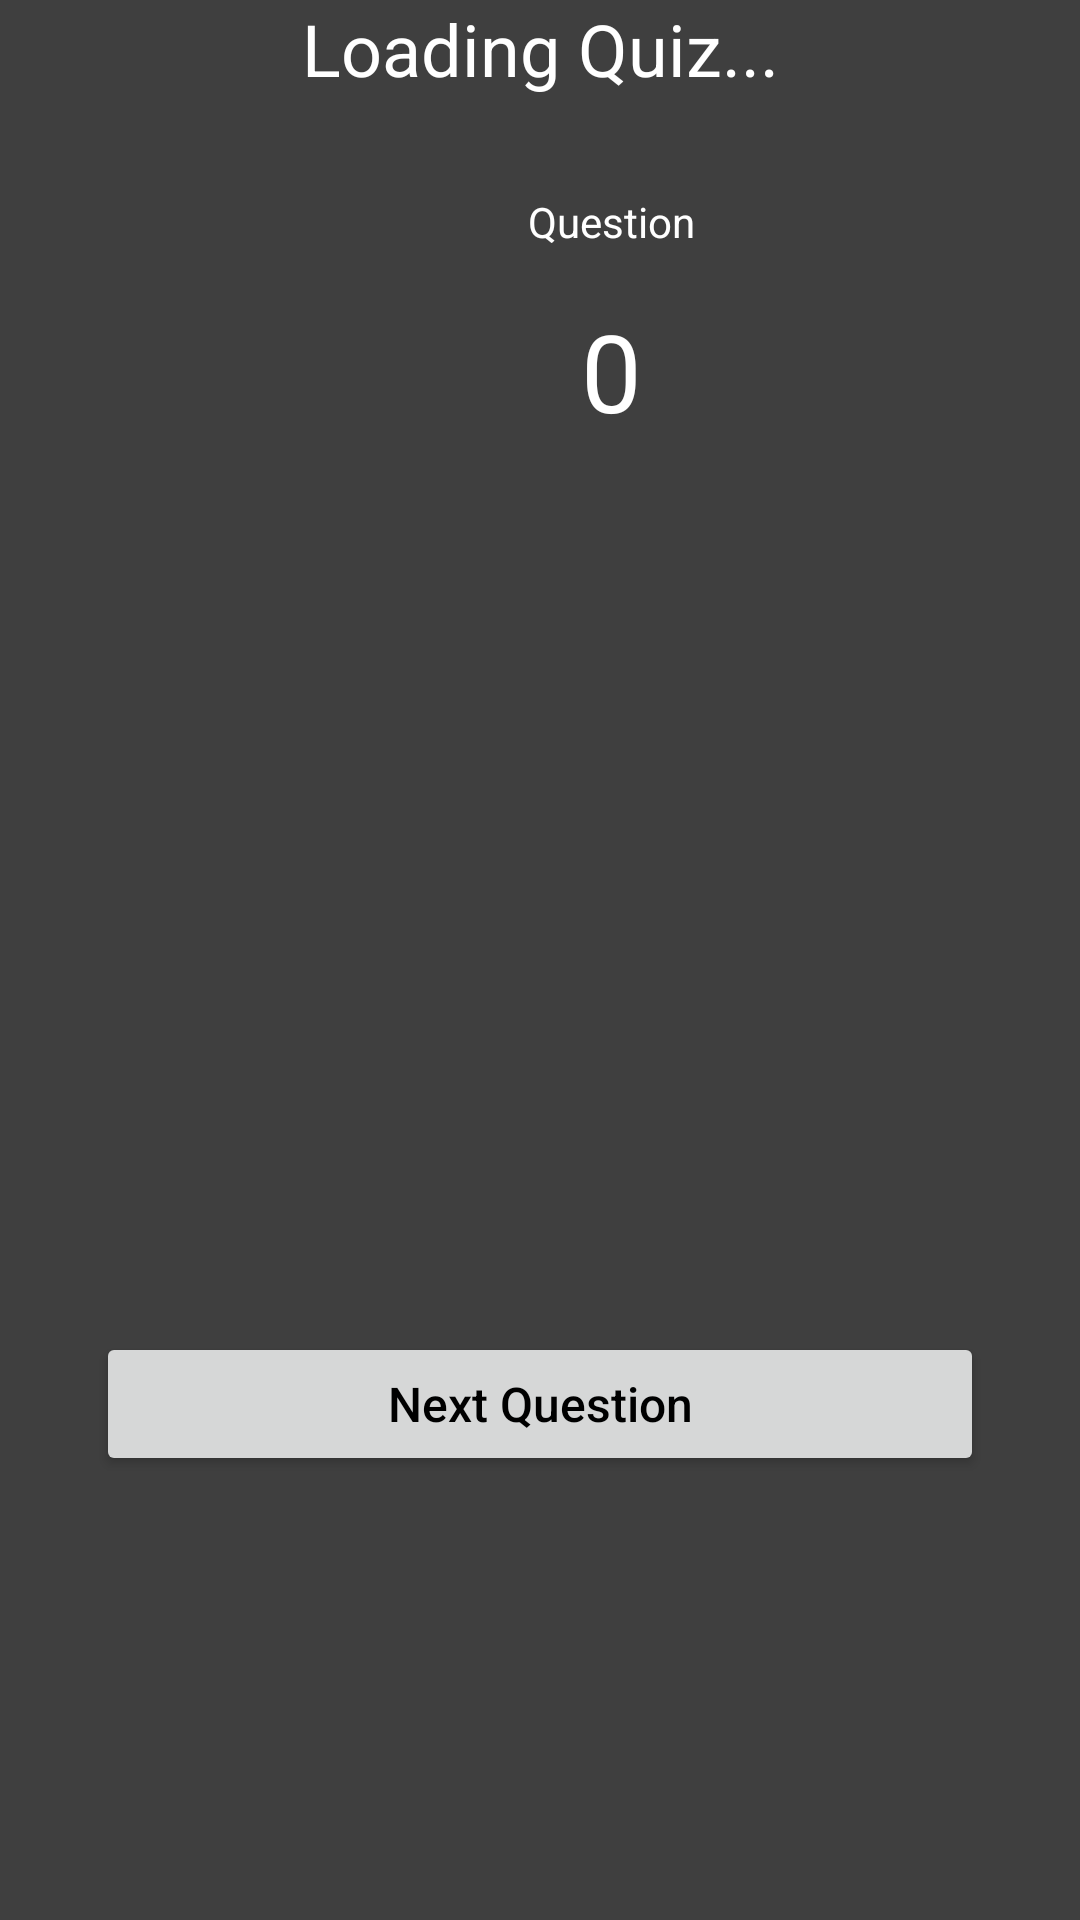

Here is an Android app screen rendered from its layout file. Give the layout XML and the strings, colors and styles it references.
<!-- AndroidManifest.xml: application theme Theme.Test -->
<!-- res/layout/activity_quiz_starting.xml -->
<?xml version="1.0" encoding="utf-8"?>
<androidx.constraintlayout.widget.ConstraintLayout xmlns:android="http://schemas.android.com/apk/res/android"
    xmlns:app="http://schemas.android.com/apk/res-auto"
    xmlns:tools="http://schemas.android.com/tools"
    android:layout_width="match_parent"
    android:layout_height="match_parent"
    android:background="@color/textcardColor">


    <TextView
        android:id="@+id/quiz_title"
        android:layout_width="0dp"
        android:layout_height="wrap_content"
        android:layout_marginStart="32dp"
        android:layout_marginTop="18dp"
        android:layout_marginEnd="32dp"
        android:gravity="center"
        android:text="Loading Quiz..."
        android:textColor="@color/white"
        android:textAlignment="center"
        android:textSize="24dp"
        app:layout_constraintEnd_toEndOf="parent"
        app:layout_constraintStart_toStartOf="parent"
        tools:ignore="MissingConstraints" />

    <TextView
        android:id="@+id/question_tv"
        android:layout_width="wrap_content"
        android:layout_height="wrap_content"
        android:layout_marginStart="144dp"
        android:layout_marginTop="32dp"
        android:text="Question"
        android:textColor="@color/white"
        app:layout_constraintStart_toStartOf="@+id/quiz_title"
        app:layout_constraintTop_toBottomOf="@+id/quiz_title" />

    <TextView
        android:id="@+id/quiz_number_text"
        android:layout_width="wrap_content"
        android:layout_height="wrap_content"
        android:layout_marginTop="16dp"
        android:text="0"
        android:textColor="@color/white"
        android:textSize="36sp"
        app:layout_constraintEnd_toEndOf="@+id/question_tv"
        app:layout_constraintStart_toStartOf="@+id/question_tv"
        app:layout_constraintTop_toBottomOf="@+id/question_tv" />

    <TextView
        android:id="@+id/question_text"
        android:layout_width="0dp"
        android:layout_height="wrap_content"
        android:layout_marginStart="32dp"
        android:layout_marginTop="32dp"
        android:layout_marginEnd="32dp"
        android:gravity="center"
        android:textColor="@color/white"
        android:textSize="18sp"
        app:layout_constraintEnd_toEndOf="parent"
        app:layout_constraintStart_toStartOf="parent"
        app:layout_constraintTop_toBottomOf="@+id/quiz_number_text" />

    <androidx.appcompat.widget.AppCompatButton
        android:id="@+id/quiz_option_one"
        android:layout_width="0dp"
        android:layout_height="wrap_content"
        android:layout_marginStart="32dp"
        android:layout_marginTop="32dp"
        android:layout_marginEnd="32dp"
        android:enabled="true"
        android:padding="12dp"
        android:textAllCaps="false"
        android:textSize="16sp"
        android:visibility="gone"
        app:layout_constraintEnd_toEndOf="@+id/question_text"
        app:layout_constraintStart_toStartOf="@+id/question_text"
        app:layout_constraintTop_toBottomOf="@+id/question_text" />

    <androidx.appcompat.widget.AppCompatButton
        android:id="@+id/quiz_option_two"
        android:layout_width="0dp"
        android:layout_height="wrap_content"
        android:layout_marginStart="32dp"
        android:layout_marginTop="32dp"
        android:layout_marginEnd="32dp"
        android:enabled="true"
        android:padding="12dp"
        android:textAllCaps="false"
        android:textSize="16sp"
        android:visibility="gone"
        app:layout_constraintEnd_toEndOf="@+id/question_text"
        app:layout_constraintStart_toStartOf="@+id/question_text"
        app:layout_constraintTop_toBottomOf="@+id/quiz_option_one" />

    <androidx.appcompat.widget.AppCompatButton
        android:id="@+id/quiz_option_three"
        android:layout_width="0dp"
        android:layout_height="wrap_content"
        android:layout_marginStart="32dp"
        android:layout_marginTop="32dp"
        android:layout_marginEnd="32dp"
        android:enabled="true"
        android:padding="12dp"
        android:textAllCaps="false"
        android:textSize="16sp"
        android:visibility="gone"
        app:layout_constraintEnd_toEndOf="@+id/question_text"
        app:layout_constraintStart_toStartOf="@+id/question_text"
        app:layout_constraintTop_toBottomOf="@+id/quiz_option_two" />


    <TextView
        android:id="@+id/answer_feedback"
        android:layout_width="0dp"
        android:layout_height="wrap_content"
        android:layout_marginStart="32dp"
        android:layout_marginTop="32dp"
        android:layout_marginEnd="32dp"
        android:layout_marginBottom="4dp"
        android:gravity="center"
        android:textColor="@color/white"
        android:textSize="16sp"
        app:layout_constraintEnd_toEndOf="parent"
        app:layout_constraintStart_toStartOf="parent"
        app:layout_constraintTop_toBottomOf="@+id/quiz_option_three" />

    <androidx.appcompat.widget.AppCompatButton
        android:id="@+id/quiz_next_btn"
        android:layout_width="0dp"
        android:layout_height="wrap_content"
        android:layout_marginStart="32dp"
        android:layout_marginEnd="32dp"
        android:layout_marginBottom="148dp"
        android:foreground="?selectableItemBackground"
        android:text="Next Question"
        android:textAllCaps="false"
        android:textColor="@color/black"
        android:textSize="16sp"
        app:layout_constraintBottom_toBottomOf="parent"
        app:layout_constraintEnd_toEndOf="parent"
        app:layout_constraintHorizontal_bias="0.0"
        app:layout_constraintStart_toStartOf="parent" />
</androidx.constraintlayout.widget.ConstraintLayout>
<!-- resources referenced by this layout -->
<resources>
  <color name="black">#FF000000</color>
  <color name="textcardColor">#3f3f3f</color>
  <color name="white">#FFFFFFFF</color>
  <style name="Theme.Test" parent="Theme.MaterialComponents.DayNight.DarkActionBar.Bridge">
          
          <item name="colorPrimary">@color/blue</item>
          <item name="colorPrimaryVariant">@color/sallow_blue</item>
          <item name="colorOnPrimary">@color/white</item>
          
          <item name="colorSecondary">@color/teal_200</item>
          <item name="colorSecondaryVariant">@color/teal_700</item>
          <item name="colorOnSecondary">@color/black</item>
          
          <item name="android:statusBarColor">?attr/colorPrimaryVariant</item>
          
      </style>
  <color name="blue">#0084ff</color>
  <color name="sallow_blue">#0ebeff</color>
  <color name="teal_200">#FF03DAC5</color>
  <color name="teal_700">#FF018786</color>
</resources>
